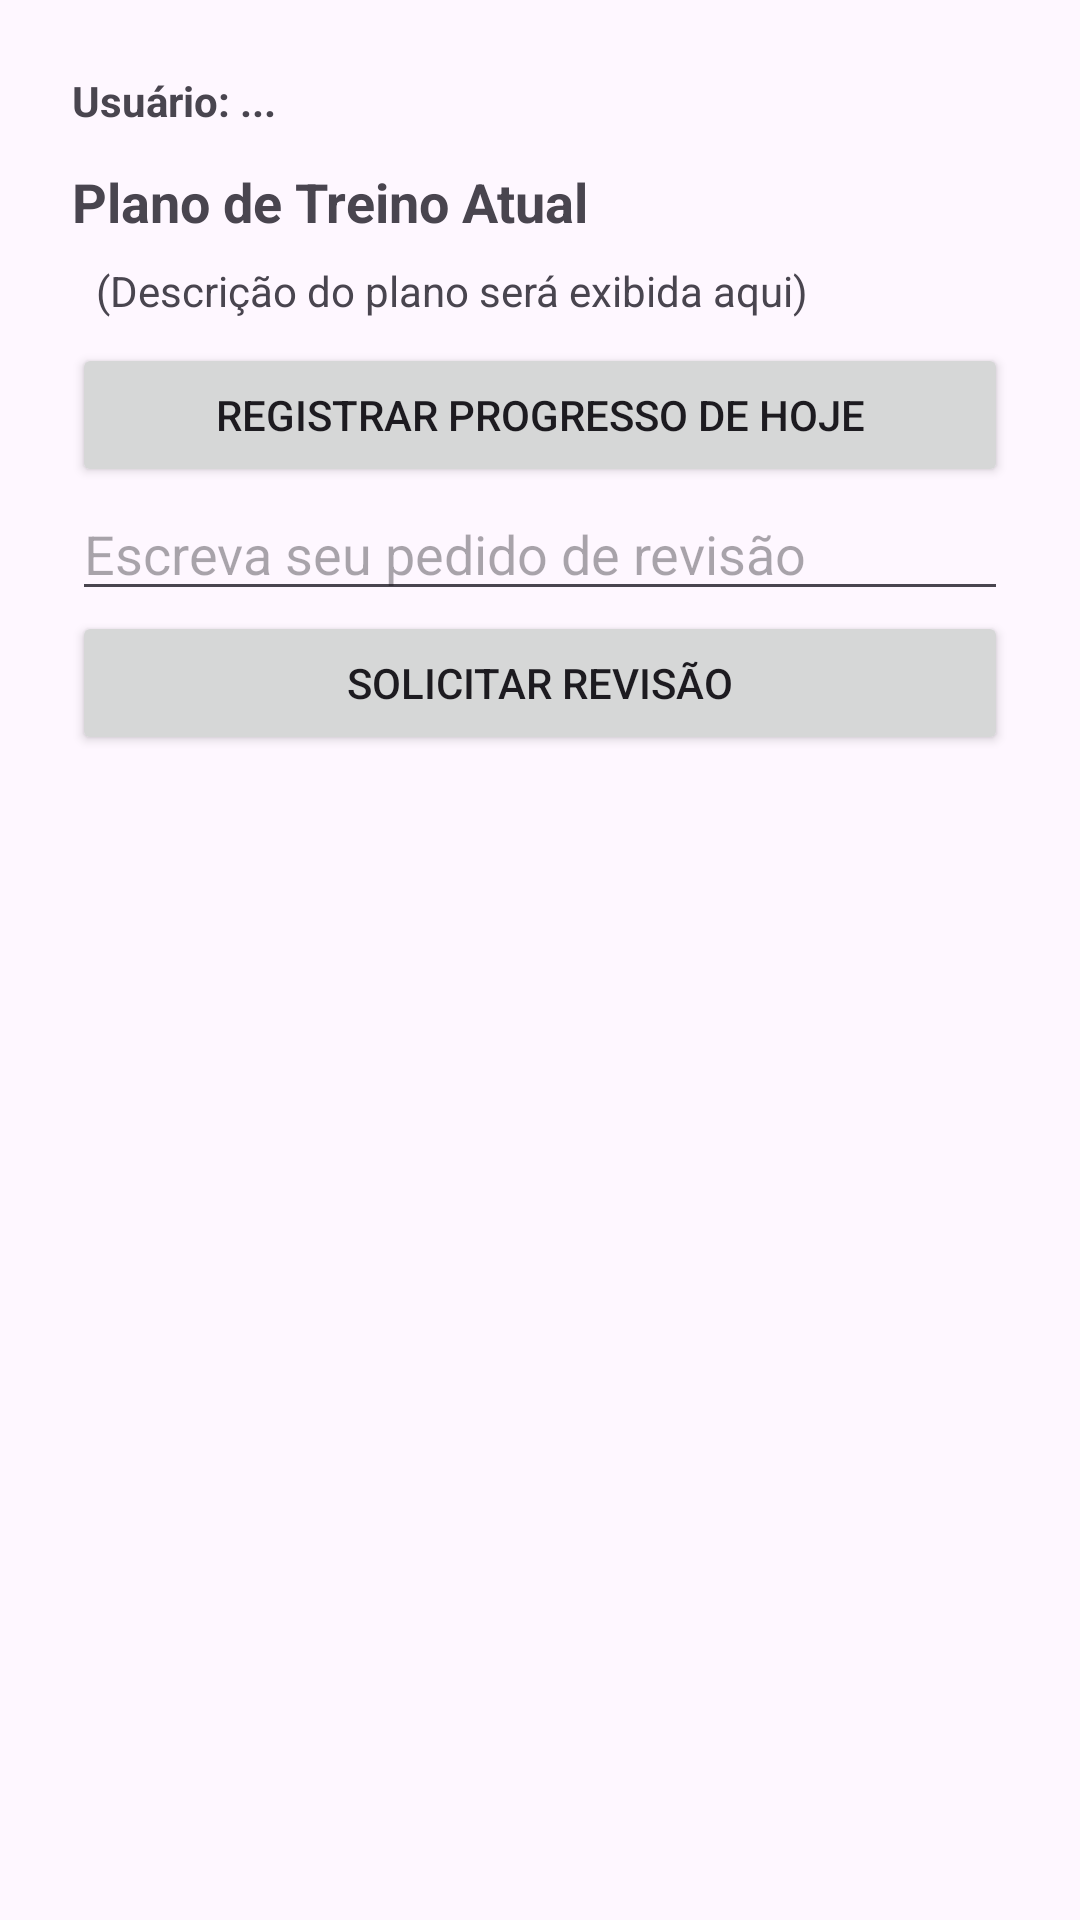

Write the Android layout XML for this screen, with the resource values it uses.
<!-- AndroidManifest.xml: application theme Theme.ControleTreinosAcademia -->
<!-- res/layout/activity_aluno.xml -->
<?xml version="1.0" encoding="utf-8"?>
<ScrollView
    xmlns:android="http://schemas.android.com/apk/res/android"
    android:id="@+id/layout_aluno"
    android:layout_width="match_parent"
    android:layout_height="match_parent"
    android:padding="24dp">

    <LinearLayout
        android:orientation="vertical"
        android:layout_width="match_parent"
        android:layout_height="wrap_content">

        <TextView
            android:id="@+id/text_info_usuario"
            android:layout_width="match_parent"
            android:layout_height="wrap_content"
            android:text="Usuário: ..."
            android:textStyle="bold"
            android:paddingBottom="12dp" />

        <TextView
            android:id="@+id/text_titulo_plano"
            android:layout_width="wrap_content"
            android:layout_height="wrap_content"
            android:text="Plano de Treino Atual"
            android:textSize="18sp"
            android:textStyle="bold" />

        <TextView
            android:id="@+id/text_descricao_plano"
            android:layout_width="match_parent"
            android:layout_height="wrap_content"
            android:text="(Descrição do plano será exibida aqui)"
            android:padding="8dp" />

        <Button
            android:id="@+id/btn_registrar_progresso"
            android:layout_width="match_parent"
            android:layout_height="wrap_content"
            android:text="Registrar Progresso de Hoje" />

        <EditText
            android:id="@+id/edit_mensagem_revisao"
            android:layout_width="match_parent"
            android:layout_height="wrap_content"
            android:hint="Escreva seu pedido de revisão" />

        <Button
            android:id="@+id/btn_enviar_revisao"
            android:layout_width="match_parent"
            android:layout_height="wrap_content"
            android:text="Solicitar Revisão" />
    </LinearLayout>
</ScrollView>
<!-- resources referenced by this layout -->
<resources>
  <style name="Theme.ControleTreinosAcademia" parent="Base.Theme.ControleTreinosAcademia" />
  <style name="Base.Theme.ControleTreinosAcademia" parent="Theme.Material3.DayNight.NoActionBar">
          
          
      </style>
</resources>
